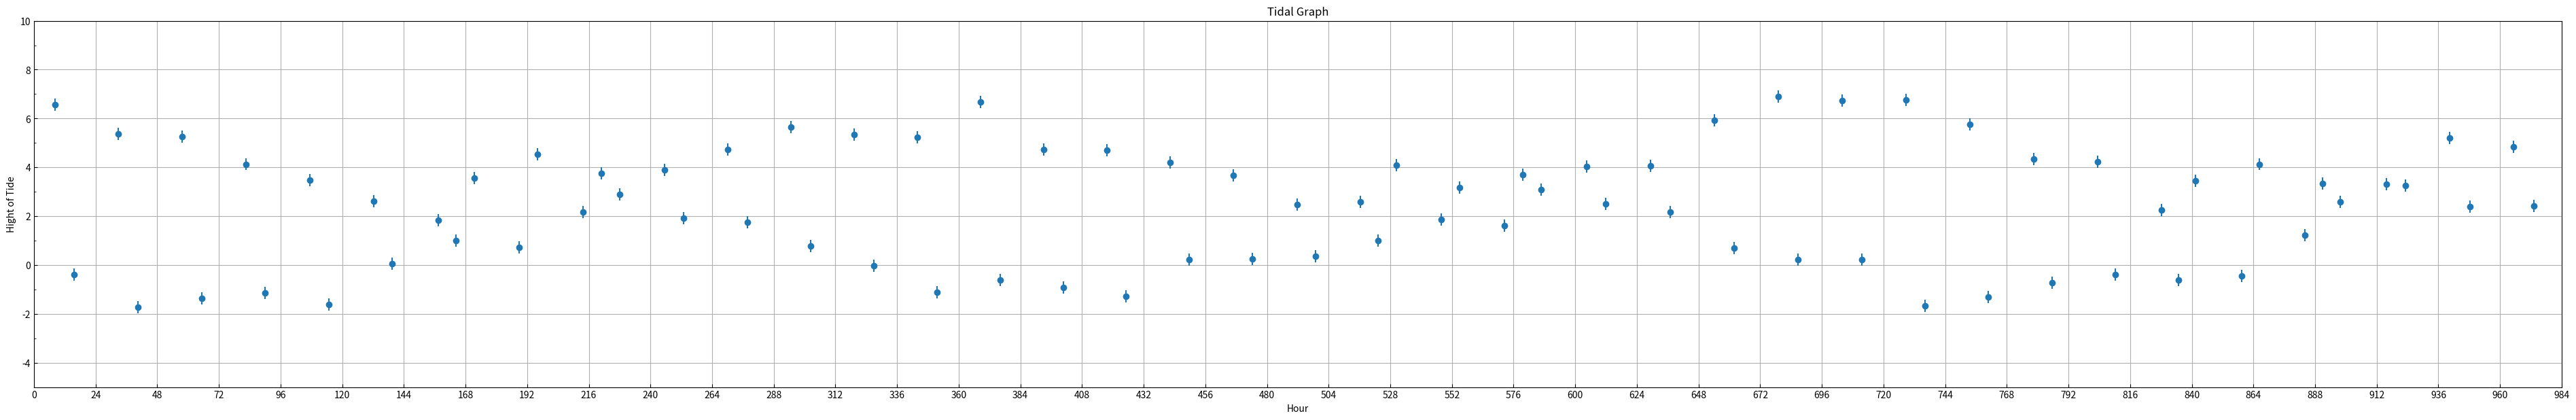
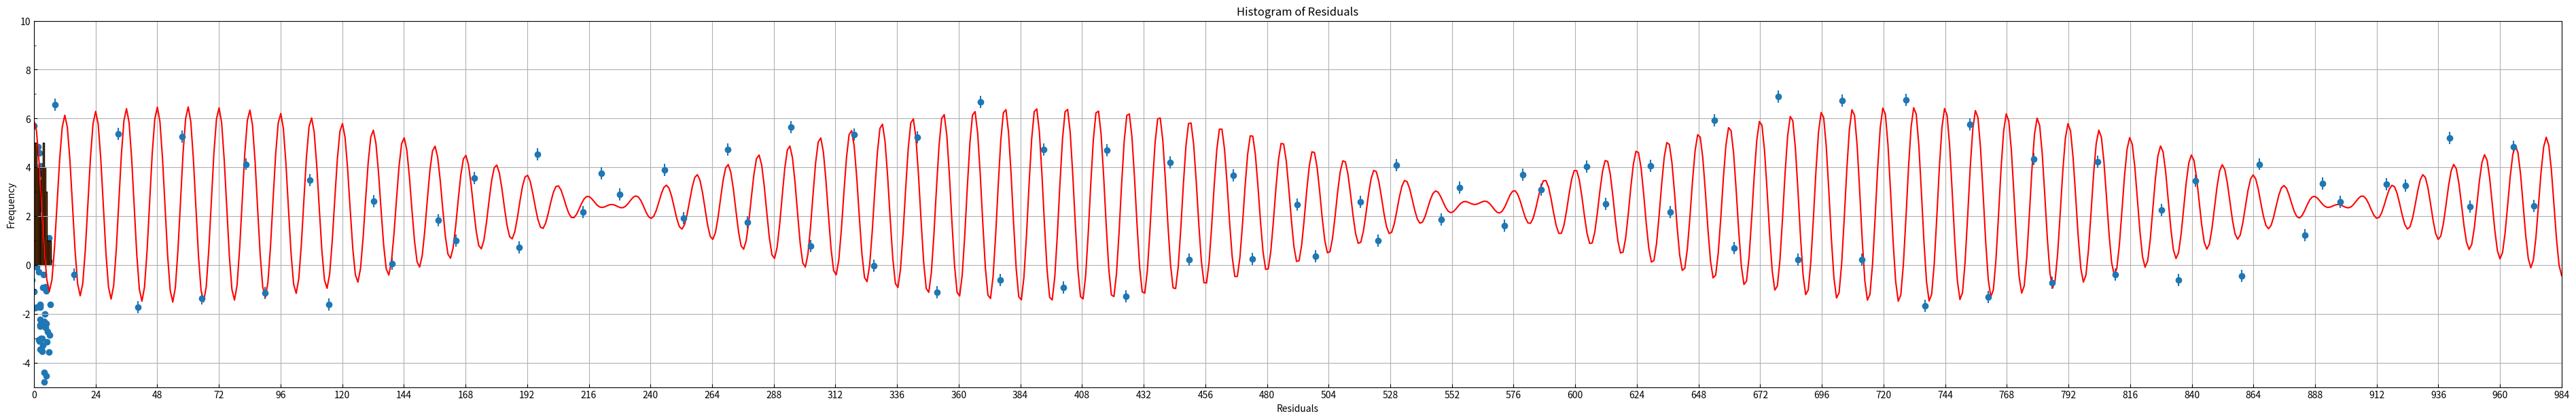
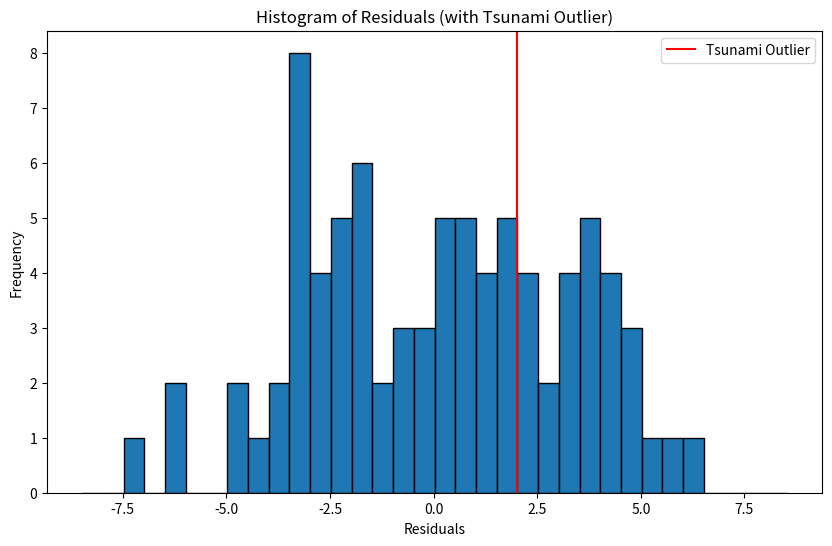

The script that saved these images, in order:
import numpy as np
import matplotlib.pyplot as plt
import os
import sys
from scipy import optimize
from re import split

days = [
1,1,2,2,3,3,4,4,5,5,6,6,7,7,8,8,9,9,10,10,
11,11,12,12,13,13,14,14,15,15,16,16,17,17,18,18,
19,19,20,20,21,21,22,22,23,23,24,24,25,25,26,26,
27,27,28,28,29,29,30,30,31,31,32,32,33,33,34,34,
35,35,36,36,37,37,38,38,39,39,40,40,41,41
]
times = [
"08:07","15:37","08:55","16:25","09:45","17:14","10:35","18:00",
"11:28","18:46","12:22","19:31","13:24","20:16","03:22","21:01",
"04:07","21:46","04:50","11:58","05:31","12:56","06:08","13:45",
"06:47","14:25","07:22","15:00","07:59","15:34","08:34","16:08",
"09:10","16:41","09:45","17:12","10:21","17:45","10:57","18:15",
"11:38","18:48","12:25","19:20","02:22","19:52","02:58","20:30",
"03:37","10:44","04:23","11:55","05:15","12:57","06:09","13:50",
"07:05","14:39","07:58","15:27","08:50","16:10","09:40","16:52",
"10:30","17:34","11:19","18:12","12:10","18:49","01:32","19:24",
"02:13","20:00","02:54","09:54","03:39","11:15","04:29","12:22",
"05:21","13:14"
]
heights =  [
6.57,-0.39,5.38,-1.74,5.26,-1.36,4.13,-1.15,3.48,-1.61,
2.62,0.05,1.83,1.01,3.57,0.73,4.54,2.17,3.76,2.88,
3.90,1.92,4.73,1.74,5.66,0.79,5.33,-0.04,5.23,-1.12,
6.67,-0.61,4.74,-0.93,4.69,-1.29,4.20,0.22,3.68,0.26,
2.47,0.36,2.59,0.99,4.10,1.87,3.17,1.60,3.71,3.10,
4.04,2.49,4.07,2.18,5.93,0.70,6.89,0.21,6.72,0.22,
6.77,-1.68,5.77,-1.32,4.35,-0.73,4.23,-0.38,2.24,-0.61,
3.45,-0.46,4.13,1.21,3.34,2.58,3.32,3.26,5.21,2.39,
4.83,2.41
]

def deciTime(d, t, h):
    l = np.array([])
    for i in range(82):
        a, b = split(':', t[i])
        c = (float(a) + (float(b) / 60)) + (24*(d[i]-1))
        l = np.append(l,c)
    return l

t = deciTime(days,times, heights)
u = np.linspace(0,984, 984)

npoints = (82)
sig = 0.25
yerr= .25
y_err = np.full(npoints,sig)

f, ax = plt.subplots(1,1,figsize=(48,7))
ax.xaxis.set_tick_params(which='both',direction='in')
ax.yaxis.set_tick_params(which='both',direction='in')
ax.set_ylim(-5,10)
ax.set_xlim(0,984)
ax.set_xlabel('Hour')
ax.set_ylabel('Hight of Tide')
ax.set_title('Tidal Graph')
ax.set_xticks(np.arange(0,1000, 24),minor=False)
ax.set_yticks(np.arange(-5,10),minor=True)
ax.grid(True)
plt.errorbar(t,heights,yerr=y_err,fmt='o')

yfunc = np.mean(heights) + 3.5*(np.cos(2*np.pi*(u-u[0])/12)) * (np.cos(2*np.pi*(u-u[0])/(24*28) ))

def f_line(u,i,a,b,c,g,c2):
    return i + a * np.cos(b * u + c)  * np.cos(g * u + c2)
params, params_cov = optimize.curve_fit(f_line,u,yfunc,sigma=yerr,p0=[np.mean(heights),3.5,6.28,.1,2*np.pi/12,.9])

d_fit = params[0]
a_fit = params[1]
b_fit = params[2]
c_fit = params[3]
g_fit = params[4]
c2_fit = params[5]

y_fit = d_fit + (a_fit+.5) * np.cos(b_fit * u-100 ) * np.cos(g_fit * u)

f, ax = plt.subplots(1,1,figsize=(48,7))
ax.xaxis.set_tick_params(which='both',direction='in')
ax.yaxis.set_tick_params(which='both',direction='in')
ax.set_ylim(-5,10)
ax.set_xlim(0,984)
ax.set_xlabel('Hour')
ax.set_ylabel('Hight of Tide')
ax.set_title('Tidal Graph')
ax.set_xticks(np.arange(0,1000, 24),minor=False)
ax.set_yticks(np.arange(-5,10),minor=True)
ax.grid(True)
plt.errorbar(t,heights,yerr=y_err,fmt='o')
ax.plot(u, y_fit, color='red')
plt.savefig('Tidal Graph with Fit.pdf', bbox_inches= 'tight',dpi = 600) 

def predict(x):
    y=d_fit + (a_fit+.5) * np.cos(b_fit * x-100 ) * np.cos(g_fit * x)
    return y

y_predicted = predict(t)

y=heights
residuals = y - y_predicted

plt.scatter(y_predicted, residuals)
plt.xlabel('Standard Deviation')
plt.ylabel('Predicted Heights')

width = 0.5
histmax = np.max(np.abs(residuals)) + 1
bins = np.arange(-histmax, histmax + width, width)
plt.hist(residuals, bins=bins, edgecolor='black')
plt.xlabel('Residuals')
plt.ylabel('Frequency')
plt.title('Histogram of Residuals')
plt.savefig('Residuals Histogram.pdf', bbox_inches= 'tight',dpi = 600)

stdr= np.std(residuals)
print(f'Std of Residuals: {stdr}')
print(f'origional error: {sig}')
intrinsic = np.sqrt(stdr**2 - sig**2)
print(f'Intrinsic scatter: {intrinsic}')

outlier = 2.0
sigma_outlier = outlier / stdr
print("Tsunami deviation:", sigma_outlier, "standard deviations")

outlier_residuals = np.append(residuals, outlier)
width = 0.5
histmax = np.max(np.abs(outlier_residuals)) + 1
bins = np.arange(-histmax, histmax + width, width)

plt.figure(figsize=(10,6))
plt.hist(outlier_residuals, bins=bins, edgecolor='black')
plt.xlabel('Residuals')
plt.ylabel('Frequency')
plt.title('Histogram of Residuals (with Tsunami Outlier)')
plt.axvline(outlier, color='red', label='Tsunami Outlier')
plt.legend()
plt.savefig('Residuals Histogram with Tsunami Outlier.pdf', bbox_inches='tight', dpi=600)
plt.show()

